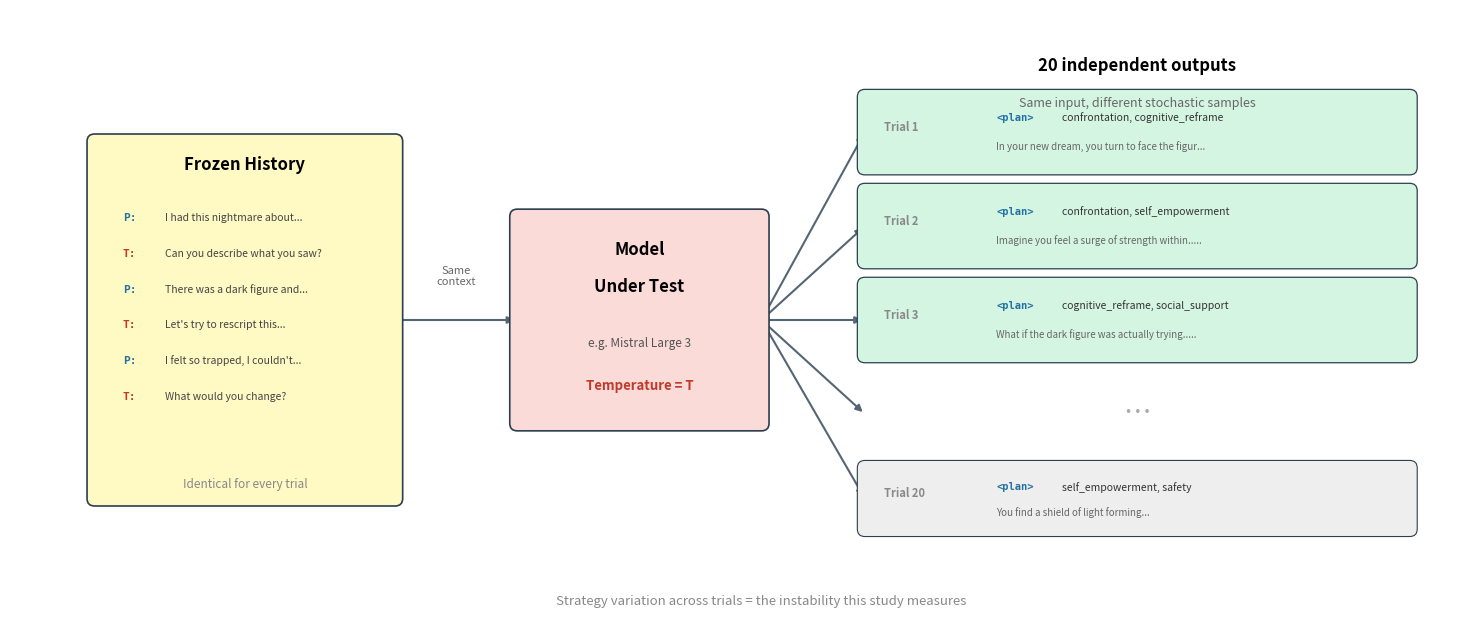

This figure's Python source: (Note: this script raises an exception after producing the figure.)
"""Figure 3.3: Evaluation stack detail.

Shows what happens in a single evaluation condition:
Frozen History → Model Under Test → N independent trials (plan + response).

Output: thesis/figures/fig_3_3_eval_stack.pdf
"""

import matplotlib.pyplot as plt
from matplotlib.patches import FancyBboxPatch

C_FROZEN = "#fff9c4"
C_MODEL = "#fadbd8"
C_TRIAL = "#d5f5e3"
C_PLAN = "#aed6f1"
C_RESP = "#d5f5e3"
C_BORDER = "#2c3e50"
C_ARROW = "#566573"


def rbox(ax, x, y, w, h, color="white", lw=1.2):
    b = FancyBboxPatch(
        (x - w / 2, y - h / 2), w, h,
        boxstyle="round,pad=0.08", facecolor=color,
        edgecolor=C_BORDER, linewidth=lw, zorder=3,
    )
    ax.add_patch(b)


def arrow(ax, x1, y1, x2, y2, color=C_ARROW, lw=1.5):
    ax.annotate(
        "", xy=(x2, y2), xytext=(x1, y1),
        arrowprops=dict(arrowstyle="-|>", color=color, lw=lw), zorder=2,
    )


def main():
    fig, ax = plt.subplots(figsize=(15, 6.5))
    ax.set_xlim(-0.5, 15)
    ax.set_ylim(-0.8, 5.8)
    ax.set_aspect("equal")
    ax.axis("off")

    # ── Left: Frozen History ────────────────────────────────────────────
    fx, fy = 2.0, 2.5
    rbox(ax, fx, fy, 3.2, 3.8, C_FROZEN)
    ax.text(fx, 4.15, "Frozen History", ha="center", va="center",
            fontsize=12, fontweight="bold", zorder=4)

    turns = [
        ("P:", "I had this nightmare about..."),
        ("T:", "Can you describe what you saw?"),
        ("P:", "There was a dark figure and..."),
        ("T:", "Let's try to rescript this..."),
        ("P:", "I felt so trapped, I couldn't..."),
        ("T:", "What would you change?"),
    ]
    for i, (role, text) in enumerate(turns):
        yy = 3.55 - i * 0.38
        c = "#2471a3" if role == "P:" else "#c0392b"
        ax.text(0.7, yy, role, fontsize=8, fontweight="bold",
                color=c, zorder=4, family="monospace")
        ax.text(1.15, yy, text, fontsize=7.5, color="#444", zorder=4)

    ax.text(fx, 0.75, "Identical for every trial",
            ha="center", va="center", fontsize=8.5, color="#888",
            style="italic", zorder=4)

    # ── Center: Model Under Test ────────────────────────────────────────
    mx, my = 6.2, 2.5
    rbox(ax, mx, my, 2.6, 2.2, C_MODEL)
    ax.text(mx, 3.25, "Model", ha="center", va="center",
            fontsize=12, fontweight="bold", zorder=4)
    ax.text(mx, 2.85, "Under Test", ha="center", va="center",
            fontsize=12, fontweight="bold", zorder=4)
    ax.text(mx, 2.25, "e.g. Mistral Large 3", ha="center", va="center",
            fontsize=8.5, color="#555", zorder=4)
    ax.text(mx, 1.8, "Temperature = T", ha="center", va="center",
            fontsize=9.5, color="#c0392b", fontweight="bold", zorder=4)

    # Arrow: frozen -> model
    arrow(ax, 3.6, 2.5, 4.9, 2.5)
    ax.text(4.25, 2.85, "Same\ncontext", ha="center", va="bottom",
            fontsize=8, color="#666", zorder=4)

    # ── Right: Fan-out to trials ────────────────────────────────────────
    trial_data = [
        (4.5, "confrontation, cognitive_reframe",
              "In your new dream, you turn to face the figure..."),
        (3.5, "confrontation, self_empowerment",
              "Imagine you feel a surge of strength within..."),
        (2.5, "cognitive_reframe, social_support",
              "What if the dark figure was actually trying..."),
    ]
    ellipsis_y = 1.5
    last_y = 0.6

    # Fan-out arrows from model to each trial
    for ty, _, _ in trial_data:
        arrow(ax, 7.5, 2.5, 8.6, ty)
    arrow(ax, 7.5, 2.5, 8.6, ellipsis_y)
    arrow(ax, 7.5, 2.5, 8.6, last_y)

    # Trial boxes
    tw = 5.8
    for i, (ty, strategies, response) in enumerate(trial_data):
        rbox(ax, 11.5, ty, tw, 0.75, C_TRIAL, lw=0.9)

        # Trial label
        ax.text(8.8, ty + 0.05, f"Trial {i + 1}", ha="left", va="center",
                fontsize=8, color="#888", fontweight="bold", zorder=4)

        # Plan section
        ax.text(10.0, ty + 0.15, "<plan>", ha="left", va="center",
                fontsize=7.5, fontweight="bold", color="#2471a3",
                zorder=4, family="monospace")
        ax.text(10.7, ty + 0.15, strategies, ha="left", va="center",
                fontsize=7.5, color="#333", zorder=4)

        # Response preview
        ax.text(10.0, ty - 0.15, response[:45] + "...", ha="left", va="center",
                fontsize=7, color="#666", style="italic", zorder=4)

    # Ellipsis
    ax.text(11.5, ellipsis_y, "\u22ef", ha="center", va="center",
            fontsize=20, color="#aaa", zorder=4)

    # Last trial (N=20)
    rbox(ax, 11.5, last_y, tw, 0.65, "#eee", lw=0.8)
    ax.text(8.8, last_y + 0.05, "Trial 20", ha="left", va="center",
            fontsize=8, color="#888", fontweight="bold", zorder=4)
    ax.text(10.0, last_y + 0.12, "<plan>", ha="left", va="center",
            fontsize=7.5, fontweight="bold", color="#2471a3",
            zorder=4, family="monospace")
    ax.text(10.7, last_y + 0.12, "self_empowerment, safety", ha="left", va="center",
            fontsize=7.5, color="#333", zorder=4)
    ax.text(10.0, last_y - 0.15, "You find a shield of light forming...", ha="left",
            va="center", fontsize=7, color="#666", style="italic", zorder=4)

    # Top label
    ax.text(11.5, 5.2, "20 independent outputs",
            ha="center", va="center", fontsize=12, fontweight="bold", zorder=4)
    ax.text(11.5, 4.8, "Same input, different stochastic samples",
            ha="center", va="center", fontsize=9, color="#666",
            style="italic", zorder=4)

    # Bottom annotation
    ax.text(7.5, -0.5,
            "Strategy variation across trials = the instability this study measures",
            ha="center", va="center", fontsize=9.5, color="#888",
            style="italic", zorder=4)

    fig.tight_layout()
    fig.savefig("thesis/figures/fig_3_3_eval_stack.pdf", bbox_inches="tight")
    fig.savefig("thesis/figures/fig_3_3_eval_stack.png", bbox_inches="tight", dpi=150)
    print("Saved thesis/figures/fig_3_3_eval_stack")
    plt.close(fig)


if __name__ == "__main__":
    main()
